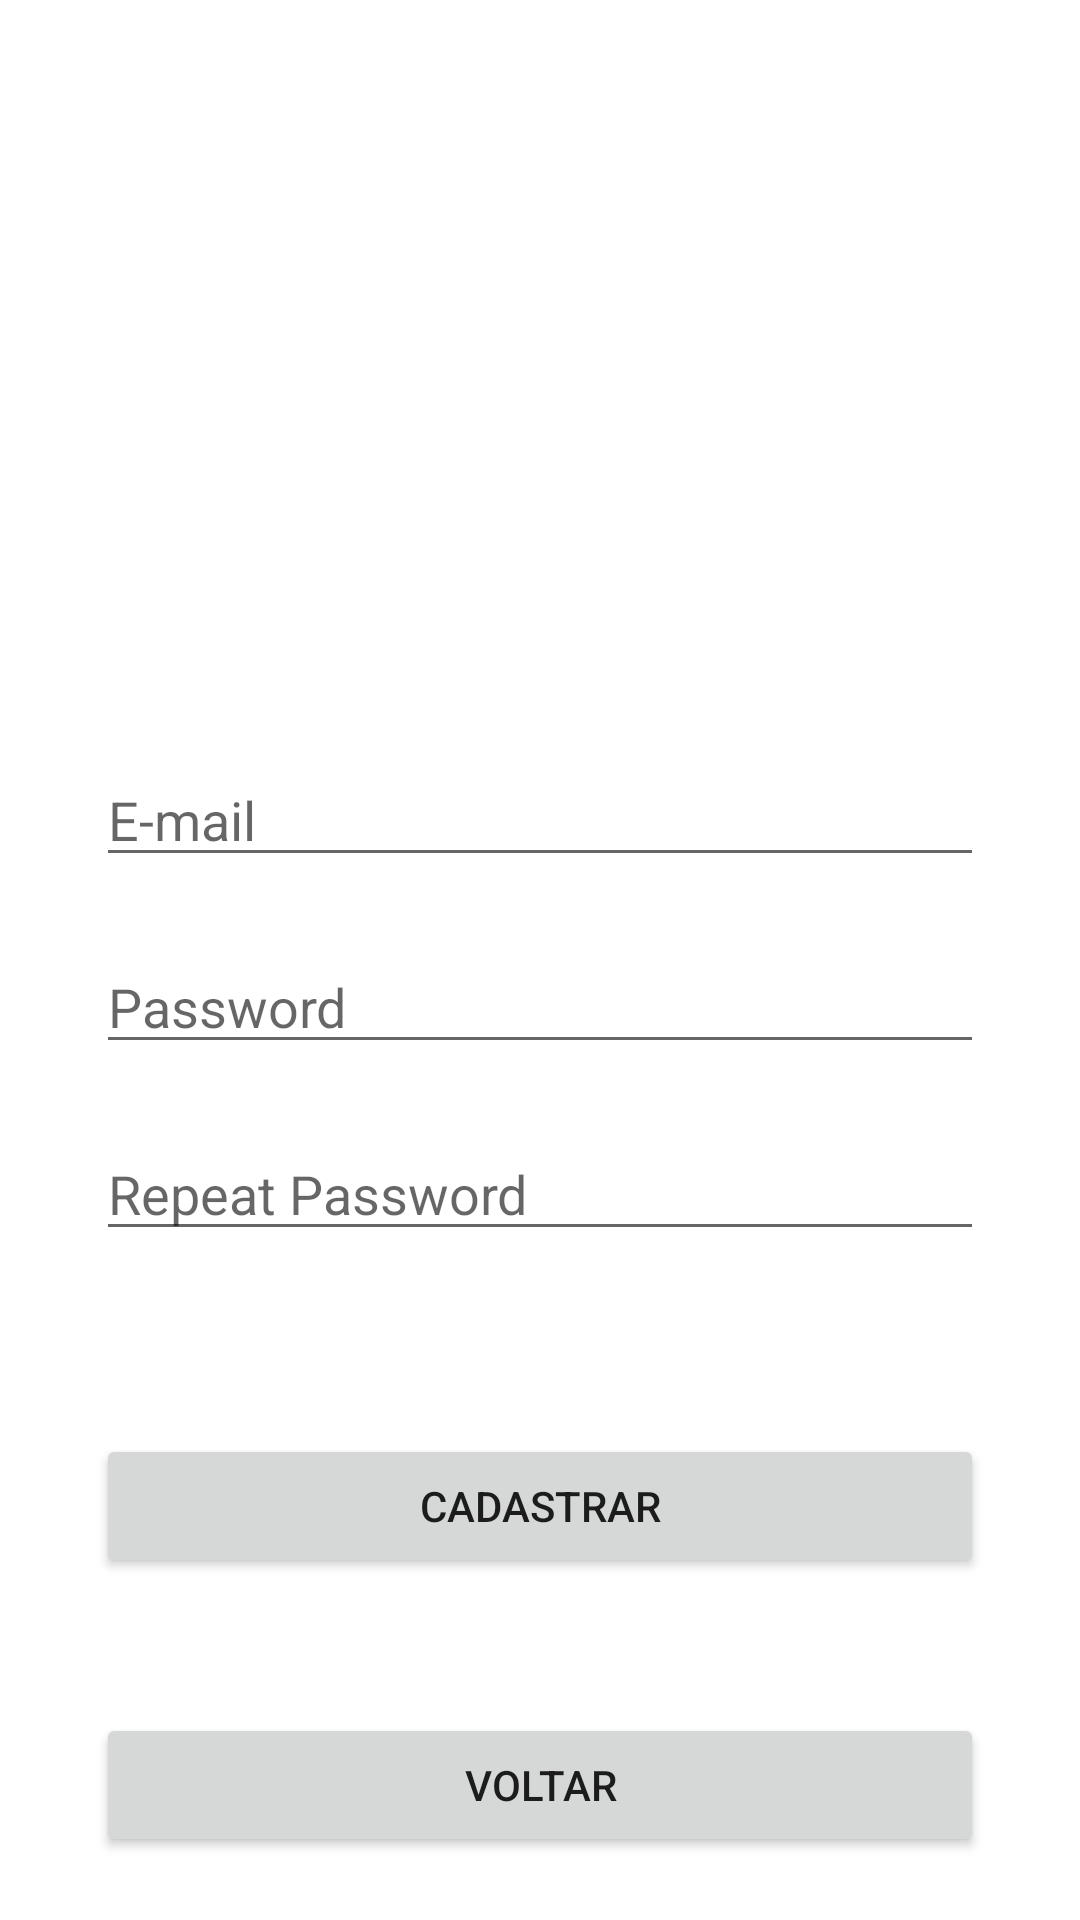

Produce the Android XML layout that renders to this screen, including the resource entries it uses.
<!-- AndroidManifest.xml: application theme Theme.CLMAplication -->
<!-- res/layout/activity_register.xml -->
<?xml version="1.0" encoding="utf-8"?>
<androidx.constraintlayout.widget.ConstraintLayout xmlns:android="http://schemas.android.com/apk/res/android"
    xmlns:app="http://schemas.android.com/apk/res-auto"
    xmlns:tools="http://schemas.android.com/tools"
    android:id="@+id/ivLogoPassword"
    android:layout_width="match_parent"
    android:layout_height="match_parent"
    tools:context=".view.activity.RegisterActivity">

    <ImageView
        android:id="@+id/iv_logo_register"
        android:layout_width="179dp"
        android:layout_height="209dp"
        android:layout_marginStart="32dp"
        android:layout_marginEnd="32dp"
        app:layout_constraintBottom_toTopOf="@+id/etEmailRegister"
        app:layout_constraintEnd_toEndOf="parent"
        app:layout_constraintStart_toStartOf="parent"
        app:layout_constraintTop_toTopOf="parent"
        app:layout_constraintVertical_bias="0.47"
        tools:srcCompat="@drawable/charizard_logo" />

    <EditText
        android:id="@+id/etPasswordRegister"
        android:layout_width="0dp"
        android:layout_height="wrap_content"
        android:layout_marginStart="32dp"
        android:layout_marginEnd="32dp"
        android:ems="10"
        android:hint="@string/password_hint"
        android:inputType="numberPassword"
        app:layout_constraintBottom_toTopOf="@+id/etPasswordConfirmRegister"
        app:layout_constraintEnd_toEndOf="parent"
        app:layout_constraintHorizontal_bias="0.5"
        app:layout_constraintStart_toStartOf="parent"
        app:layout_constraintTop_toBottomOf="@+id/etEmailRegister" />

    <EditText
        android:id="@+id/etEmailRegister"
        android:layout_width="0dp"
        android:layout_height="wrap_content"
        android:layout_marginStart="32dp"
        android:layout_marginEnd="32dp"
        android:ems="10"
        android:hint="@string/email_hint"
        android:inputType="textEmailAddress"
        app:layout_constraintBottom_toTopOf="@+id/etPasswordRegister"
        app:layout_constraintEnd_toEndOf="parent"
        app:layout_constraintHorizontal_bias="0.5"
        app:layout_constraintStart_toStartOf="parent"
        app:layout_constraintTop_toBottomOf="@+id/iv_logo_register" />

    <EditText
        android:id="@+id/etPasswordConfirmRegister"
        android:layout_width="0dp"
        android:layout_height="wrap_content"
        android:layout_marginStart="32dp"
        android:layout_marginEnd="32dp"
        android:ems="10"
        android:hint="@string/password_hint2"
        android:inputType="numberPassword"
        app:layout_constraintBottom_toTopOf="@+id/btRegister"
        app:layout_constraintEnd_toEndOf="parent"
        app:layout_constraintHorizontal_bias="0.5"
        app:layout_constraintStart_toStartOf="parent"
        app:layout_constraintTop_toBottomOf="@+id/etPasswordRegister" />

    <Button
        android:id="@+id/btRegister"
        android:layout_width="0dp"
        android:layout_height="wrap_content"
        android:layout_marginStart="32dp"
        android:layout_marginTop="40dp"
        android:layout_marginEnd="32dp"
        android:layout_marginBottom="24dp"
        android:text="@string/register_button"
        app:layout_constraintBottom_toTopOf="@+id/btBack"
        app:layout_constraintEnd_toEndOf="parent"
        app:layout_constraintHorizontal_bias="0.444"
        app:layout_constraintStart_toStartOf="parent"
        app:layout_constraintTop_toBottomOf="@+id/etPasswordConfirmRegister" />

    <Button
        android:id="@+id/btBack"
        android:layout_width="0dp"
        android:layout_height="wrap_content"
        android:layout_marginStart="32dp"
        android:layout_marginEnd="32dp"
        android:text="@string/register_back_button"
        app:layout_constraintBottom_toBottomOf="parent"
        app:layout_constraintEnd_toEndOf="parent"
        app:layout_constraintHorizontal_bias="0.444"
        app:layout_constraintStart_toStartOf="parent"
        app:layout_constraintTop_toBottomOf="@+id/btRegister"
        app:layout_constraintVertical_bias="0.477" />

</androidx.constraintlayout.widget.ConstraintLayout>
<!-- resources referenced by this layout -->
<resources>
  <string name="email_hint"> E-mail</string>
  <string name="password_hint">Password</string>]
  <string name="password_hint2">Repeat Password </string>
  <string name="register_back_button">Voltar</string>
  <string name="register_button">Cadastrar</string>
  <style name="Theme.CLMAplication" parent="Theme.MaterialComponents.DayNight.DarkActionBar">
          
          <item name="colorPrimary">@color/purple_500</item>
          <item name="colorPrimaryVariant">@color/purple_700</item>
          <item name="colorOnPrimary">@color/white</item>
          
          <item name="colorSecondary">@color/teal_200</item>
          <item name="colorSecondaryVariant">@color/teal_700</item>
          <item name="colorOnSecondary">@color/black</item>
          
          <item name="android:statusBarColor" tools:targetApi="l">?attr/colorPrimaryVariant</item>
          
      </style>
  <!-- not gathered from this repository: default colours our renderer supplied (Android Studio template values) -->
  <color name="purple_500">#FF6200EE</color>
  <color name="purple_700">#FF3700B3</color>
  <color name="teal_200">#FF03DAC5</color>
  <color name="teal_700">#FF018786</color>
  <color name="black">#FF000000</color>
  <color name="white">#FFFFFFFF</color>
</resources>
